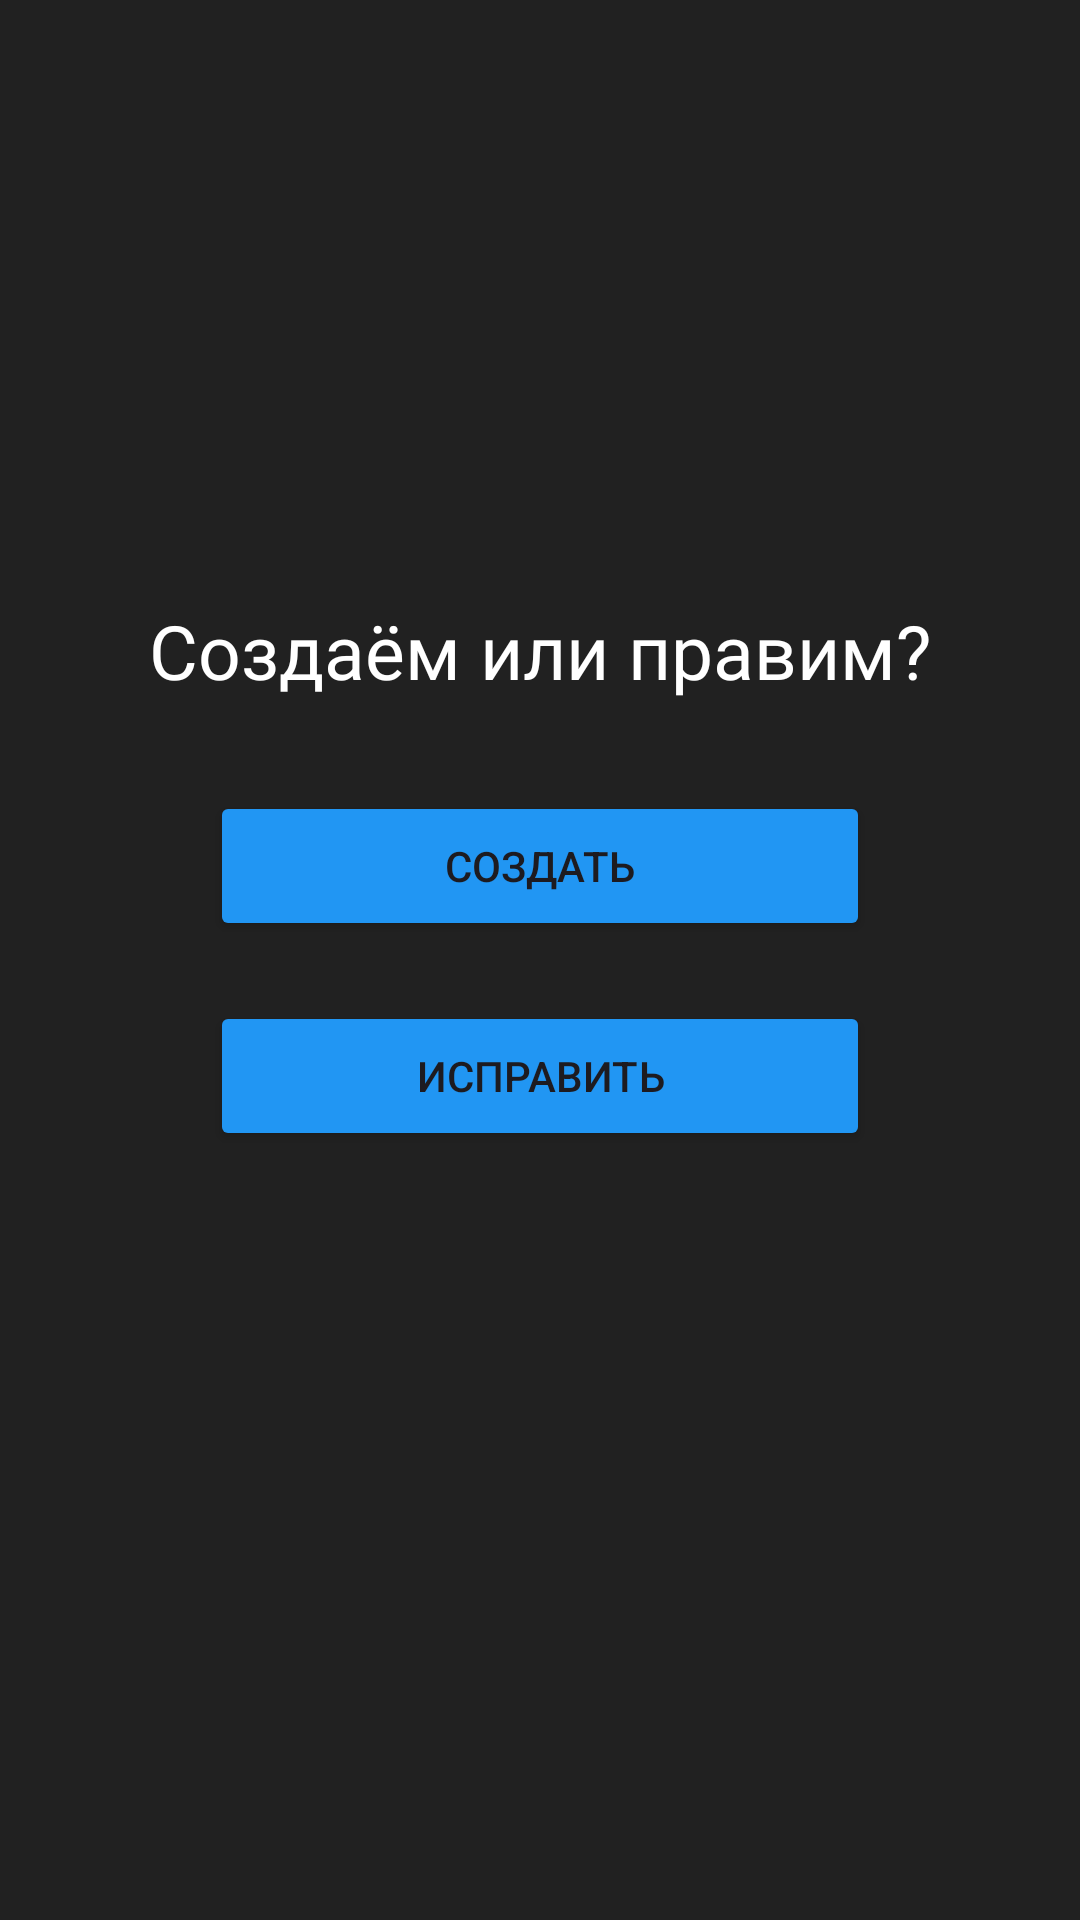

This screen was rendered from an Android layout file. Write that file and the resources it references.
<!-- AndroidManifest.xml: application theme InsoleQueStyle -->
<!-- res/layout/activity_main.xml -->
<?xml version="1.0" encoding="utf-8"?>
<LinearLayout xmlns:android="http://schemas.android.com/apk/res/android"
    xmlns:app="http://schemas.android.com/apk/res-auto"
    xmlns:tools="http://schemas.android.com/tools"
    android:id="@+id/main"
    android:layout_width="match_parent"
    android:layout_height="match_parent"
    android:orientation="vertical"
    android:background="#212121"
    tools:context=".MainActivity">

    <TextView
        android:id="@+id/main_text_label"
        android:layout_width="320dp"
        android:layout_height="wrap_content"
        android:layout_gravity="center"
        android:layout_marginTop="200dp"
        android:fontFamily="@font/inter_bold"
        android:text="@string/main_screen_text"
        android:textAlignment="center"
        android:textColor="#FFFFFF"
        android:textSize="25sp" />

    <Button
        android:id="@+id/main_create_button"
        android:layout_width="220dp"
        android:layout_height="50dp"
        android:layout_marginTop="30dp"
        android:text="@string/main_create_text"
        android:layout_gravity="center"
        android:backgroundTint="#2196F3"
        tools:layout_editor_absoluteX="160dp"
        tools:layout_editor_absoluteY="282dp" />

    <Button
        android:id="@+id/main_edit_button"
        android:layout_width="220dp"
        android:layout_height="50dp"
        android:layout_marginTop="20dp"
        android:layout_gravity="center"
        android:text="@string/main_edit_text"
        android:backgroundTint="#2196F3"
        tools:layout_editor_absoluteX="160dp"
        tools:layout_editor_absoluteY="196dp" />
</LinearLayout>
<!-- resources referenced by this layout -->
<resources>
  <string name="main_create_text">Создать</string>
  <string name="main_edit_text">Исправить</string>
  <string name="main_screen_text">Создаём или правим?</string>
  <style name="InsoleQueStyle" parent="Theme.Material3.DayNight.NoActionBar">
          <item name="android:windowFullscreen">true</item>
          <item name="windowNoTitle">true</item>
      </style>
</resources>
